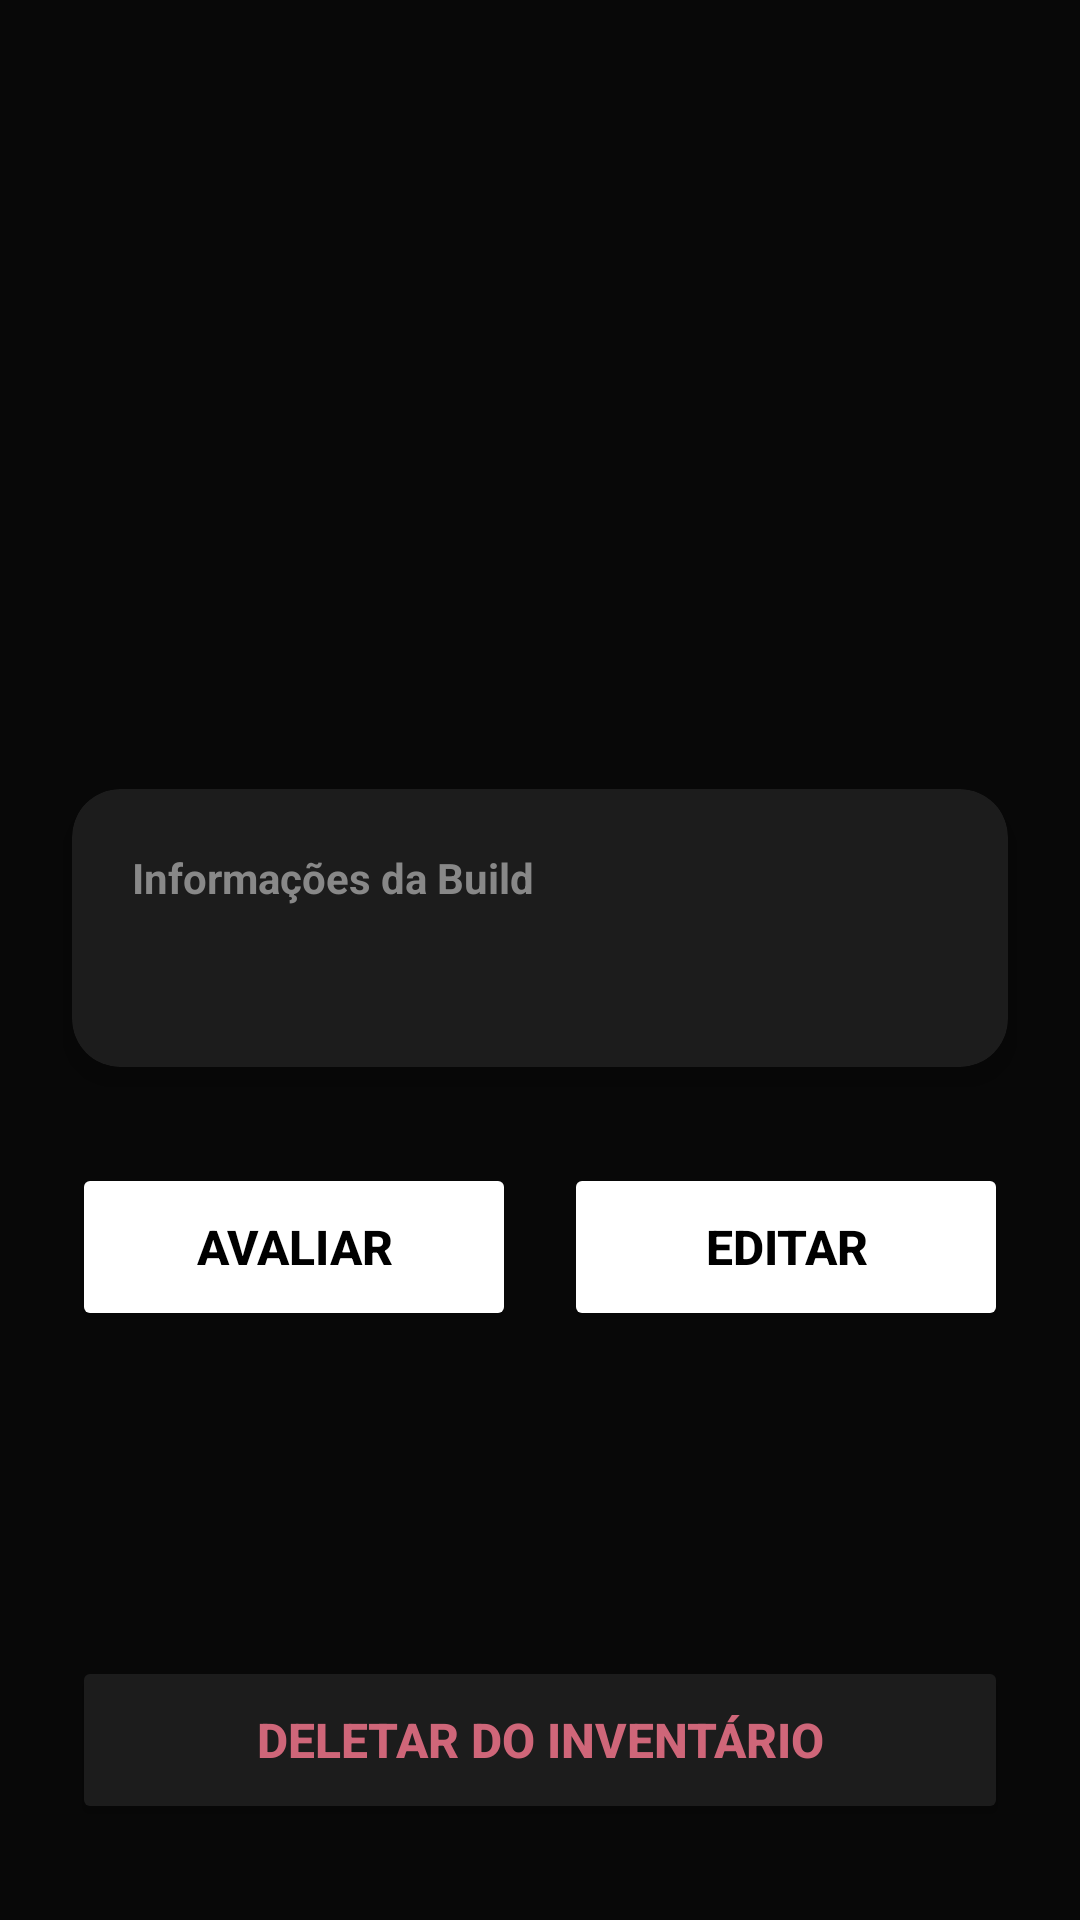

This screen was rendered from an Android layout file. Write that file and the resources it references.
<!-- AndroidManifest.xml: application theme Theme.Ap2BuildsZzz -->
<!-- res/layout/activity_detalhes_inventario.xml -->
<?xml version="1.0" encoding="utf-8"?>
<androidx.constraintlayout.widget.ConstraintLayout
    xmlns:android="http://schemas.android.com/apk/res/android"
    xmlns:app="http://schemas.android.com/apk/res-auto"
    xmlns:tools="http://schemas.android.com/context/tools"
    android:id="@+id/main"
    android:layout_width="match_parent"
    android:layout_height="match_parent"
    android:background="@color/zzz_fundo_escuro"
    tools:context=".activities.DetalhesInventarioActivity">

    <ImageView
        android:id="@+id/iv_detalhe_personagem"
        android:layout_width="140dp"
        android:layout_height="140dp"
        android:layout_marginTop="48dp"
        android:scaleType="centerCrop"
        app:layout_constraintEnd_toEndOf="parent"
        app:layout_constraintStart_toStartOf="parent"
        app:layout_constraintTop_toTopOf="parent"
        tools:src="@tools:sample/avatars" />

    <TextView
        android:id="@+id/tv_detalhe_personagem"
        android:layout_width="wrap_content"
        android:layout_height="wrap_content"
        android:layout_marginTop="16dp"
        android:textColor="@color/zzz_destaque_branco"
        android:textSize="26sp"
        android:textStyle="bold"
        app:layout_constraintEnd_toEndOf="parent"
        app:layout_constraintStart_toStartOf="parent"
        app:layout_constraintTop_toBottomOf="@+id/iv_detalhe_personagem"
        tools:text="Nome do Agente" />

    <androidx.cardview.widget.CardView
        android:id="@+id/card_status"
        android:layout_width="match_parent"
        android:layout_height="wrap_content"
        android:layout_marginHorizontal="24dp"
        android:layout_marginTop="24dp"
        app:cardBackgroundColor="@color/zzz_superficie"
        app:cardCornerRadius="16dp"
        app:cardElevation="8dp"
        app:layout_constraintEnd_toEndOf="parent"
        app:layout_constraintStart_toStartOf="parent"
        app:layout_constraintTop_toBottomOf="@+id/tv_detalhe_personagem">

        <LinearLayout
            android:layout_width="match_parent"
            android:layout_height="wrap_content"
            android:orientation="vertical"
            android:padding="20dp">

            <TextView
                android:layout_width="wrap_content"
                android:layout_height="wrap_content"
                android:text="Informações da Build"
                android:textColor="@color/zzz_texto_secundario"
                android:textSize="14sp"
                android:textStyle="bold"
                android:layout_marginBottom="12dp"/>

            <TextView
                android:id="@+id/tv_detalhe_status"
                android:layout_width="match_parent"
                android:layout_height="wrap_content"
                android:textColor="@color/zzz_destaque_branco"
                android:textSize="16sp"
                android:lineSpacingExtra="6dp"
                tools:text="Substatus úteis: 10/12\nSlot IV: ATK%\nSlot V: Dano Gelo\nSlot VI: Taxa Crítica" />
        </LinearLayout>

    </androidx.cardview.widget.CardView>

    <LinearLayout
        android:id="@+id/layout_botoes_acao"
        android:layout_width="match_parent"
        android:layout_height="wrap_content"
        android:layout_marginHorizontal="24dp"
        android:layout_marginTop="32dp"
        android:orientation="horizontal"
        android:weightSum="2"
        app:layout_constraintEnd_toEndOf="parent"
        app:layout_constraintStart_toStartOf="parent"
        app:layout_constraintTop_toBottomOf="@+id/card_status">

        <Button
            android:id="@+id/btn_avaliar"
            android:layout_width="0dp"
            android:layout_height="56dp"
            android:layout_marginEnd="8dp"
            android:layout_weight="1"
            android:backgroundTint="@color/white"
            android:text="Avaliar"
            android:textColor="@color/black"
            android:textSize="16sp"
            android:textStyle="bold" />

        <Button
            android:id="@+id/btn_editar"
            android:layout_width="0dp"
            android:layout_height="56dp"
            android:layout_marginStart="8dp"
            android:layout_weight="1"
            android:backgroundTint="@color/white"
            android:text="Editar"
            android:textColor="@color/black"
            android:textSize="16sp"
            android:textStyle="bold" />

    </LinearLayout>

    <Button
        android:id="@+id/btn_deletar"
        android:layout_width="match_parent"
        android:layout_height="56dp"
        android:layout_marginHorizontal="24dp"
        android:layout_marginBottom="32dp"
        android:backgroundTint="@color/zzz_superficie"
        android:text="Deletar do Inventário"
        android:textColor="#CF6679"
        android:textSize="16sp"
        android:textStyle="bold"
        app:layout_constraintBottom_toBottomOf="parent"
        app:layout_constraintEnd_toEndOf="parent"
        app:layout_constraintStart_toStartOf="parent"
        app:layout_constraintTop_toBottomOf="@+id/layout_botoes_acao"
        app:layout_constraintVertical_bias="1.0" />

</androidx.constraintlayout.widget.ConstraintLayout>
<!-- resources referenced by this layout -->
<resources>
  <color name="black">#FF000000</color>
  <color name="white">#FFFFFFFF</color>
  <color name="zzz_destaque_branco">#FFFFFF</color>
  <color name="zzz_fundo_escuro">#080808</color>
  <color name="zzz_superficie">#1C1C1C</color>
  <color name="zzz_texto_secundario">#888888</color>
  <style name="Theme.Ap2BuildsZzz" parent="Base.Theme.Ap2BuildsZzz" />
  <style name="Base.Theme.Ap2BuildsZzz" parent="Theme.Material3.DayNight.NoActionBar">
          
          
      </style>
</resources>
